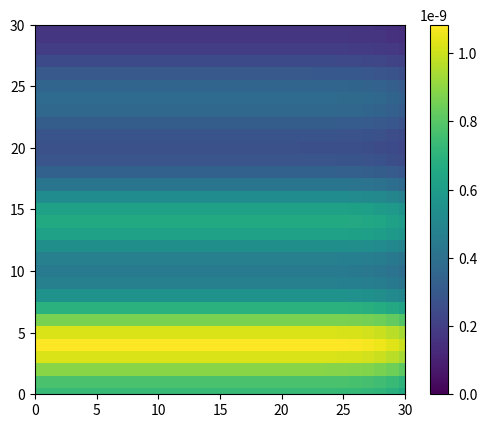

Here is the Python script that generated this plot:
import matplotlib.pyplot as plt
from math import *
import numpy as np


x_min = 0.000
x_max = 30.0
y_min = 0.000
y_max = 30.0
t_despejo = 2.0
t_max = 5.0
delta_x = 0.5
delta_y = delta_x
delta_t = 0.05
u = 1.0
v = 0.0
a = 15.0
b = 15.0
k = 1.0
Q = 80.0


def dif_central(malha, x, y, eixo):
    if eixo == 'x':
        return (malha[len(malha_x) - 1 if x < len(malha_x) else x + 1][y] - 2*malha[x][y] + malha[1 if x == 0 else x - 1][y])/(delta_x**2)
    if eixo == 'y':
        return (malha[x][len(malha_y) - 1 if y < len(malha_y) else y + 1] - 2*malha[x][y] + malha[x][1 if y == 0 else y - 1])/(delta_y**2)


def dif_central2(malha, x, y, eixo):
    if eixo == 'x':
        return (malha[len(malha_x) - 1 if x < len(malha_x) else x + 1][y] - malha[1 if x == 0 else x - 1][y])/(2*delta_x)
    if eixo == 'y':
        return (malha[x][len(malha_y) - 1 if y < len(malha_y) else y + 1] - malha[x][1 if y == 0 else y - 1])/(2*delta_y)


malha_x = [x for x in np.arange(x_min, x_max + delta_x, delta_x)]
malha_y = [y for y in np.arange(y_min, y_max + delta_y, delta_y)]

print(len(malha_x), len(malha_y))
malha = np.zeros(shape=(len(malha_x), len(malha_y)))
# for i in range(len(malha)):
#   malha[i][0] = temperaturas_iniciais[-1]
#   malha[i][-1] = temperaturas_iniciais[1]
# malha[0].fill(temperaturas_iniciais[0])
# malha[-1].fill(temperaturas_iniciais[-2])


print("malha:\n {}\n".format(malha))
malha_atualizada = np.copy(malha)


for t in np.arange(0, t_max + delta_t, delta_t):
    for x in np.arange(0, len(malha_x), 1):
        for y in np.arange(0, len(malha_y), 1):
            q = Q if (t < t_despejo and x < a and y < b) else 0
            f0 = (q * delta_t)/(delta_x * delta_y)

            f1 = (u * delta_t * dif_central2(malha, x, y, 'x'))

            f2 = (u * sin((pi*x)/5) * delta_t * dif_central2(malha, x, y, 'y'))

            f3 = (k * delta_t * dif_central(malha, x, y, 'x'))

            f4 = (k * delta_t * dif_central(malha, x, y, 'y'))
            c = f0 - f1 - f2 + f3 + f4 + malha[x][y]
            malha_atualizada[x][y] = 0 if c < 0 else c

    malha = np.copy(malha_atualizada)

print("malha atualizada")
for i in malha:
    print(i)

print("C[40][40]:\n {}".format(malha[40][40]))
plt.axis((0,x_max,0,y_max))
plt.imshow(malha)
plt.colorbar()

plt.show()
